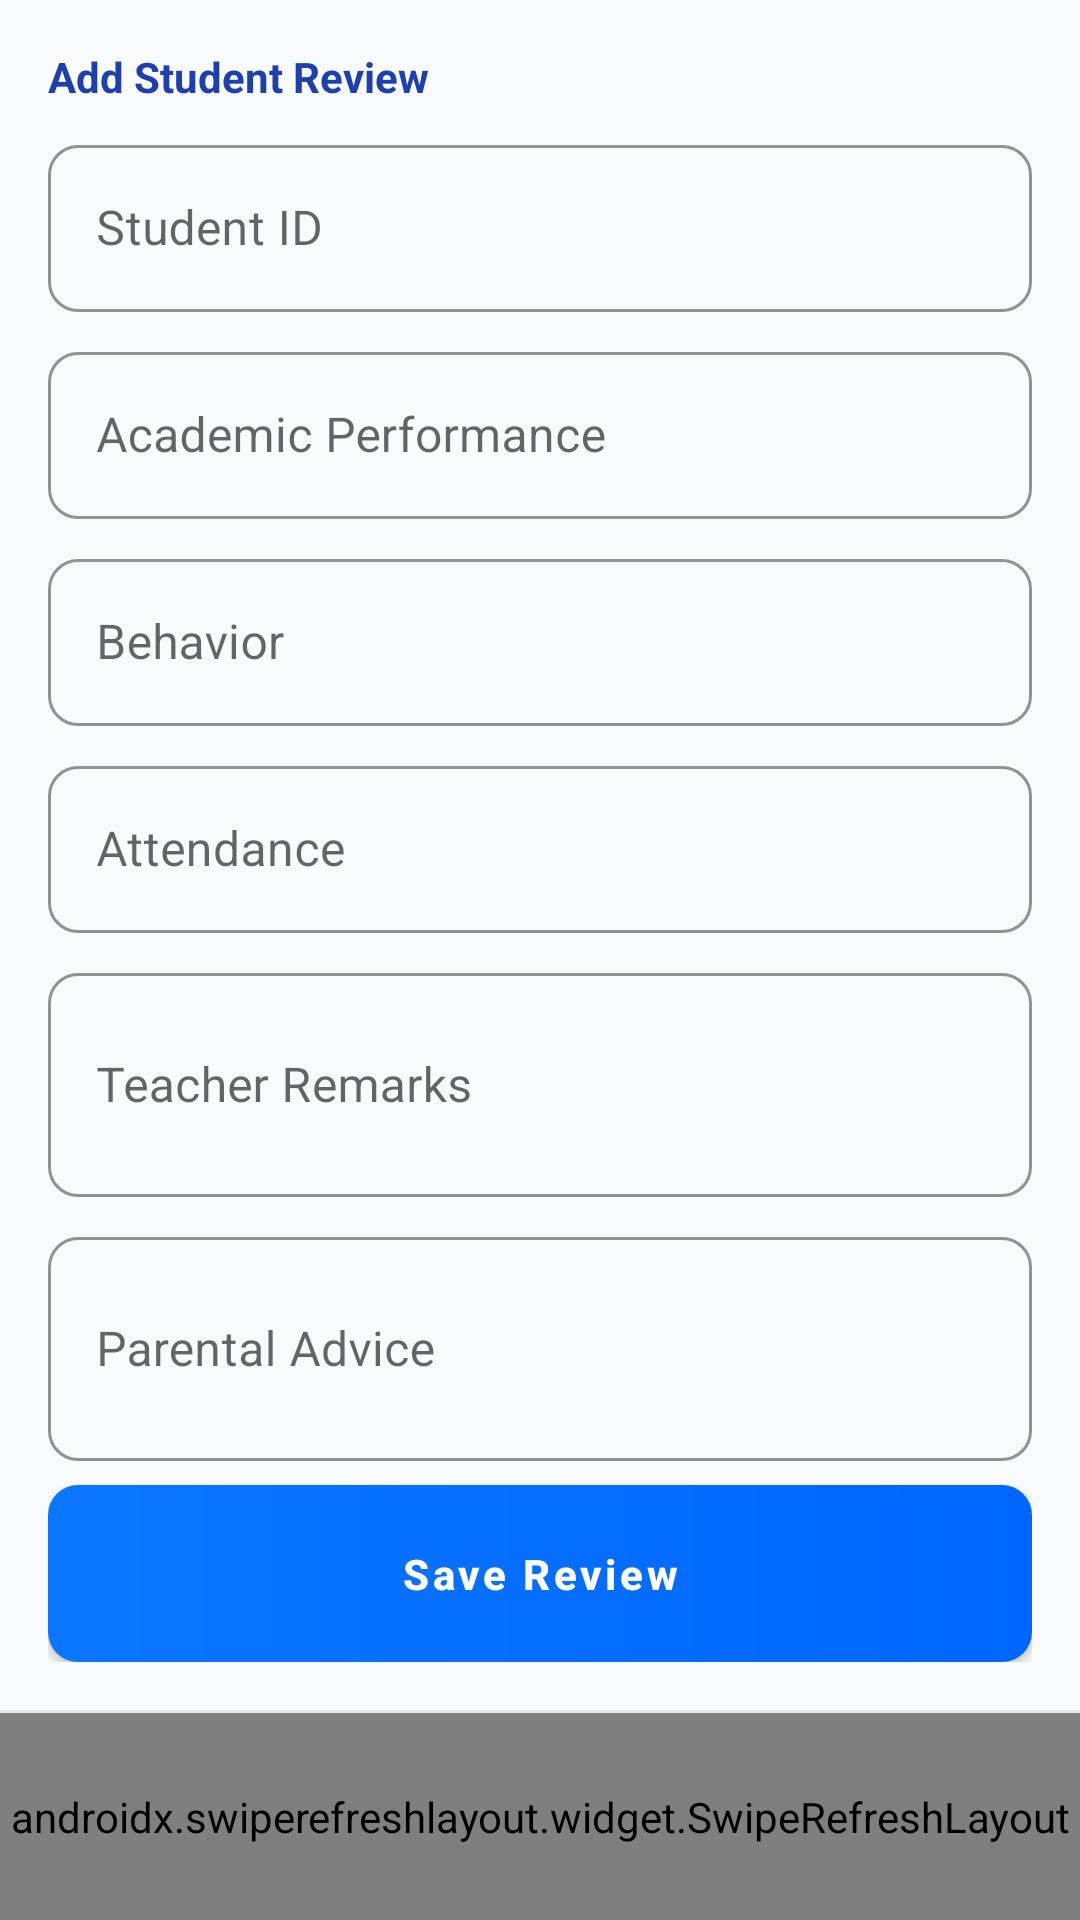

Here is an Android app screen rendered from its layout file. Give the layout XML and the strings, colors and styles it references.
<!-- AndroidManifest.xml: application theme Theme.Francirene -->
<!-- res/layout/activity_admin_reviews.xml -->
<?xml version="1.0" encoding="utf-8"?>
<LinearLayout xmlns:android="http://schemas.android.com/apk/res/android"
    android:layout_width="match_parent"
    android:layout_height="match_parent"
    android:orientation="vertical"
    android:background="@color/colorBackground">

    <ScrollView
        android:layout_width="match_parent"
        android:layout_height="wrap_content"
        android:maxHeight="420dp"
        android:padding="16dp">

        <LinearLayout
            android:layout_width="match_parent"
            android:layout_height="wrap_content"
            android:orientation="vertical">

            <TextView android:layout_width="wrap_content" android:layout_height="wrap_content" android:text="Add Student Review" android:textColor="@color/colorPrimary" android:textStyle="bold" android:layout_marginBottom="8dp" />

            <com.google.android.material.textfield.TextInputLayout style="@style/Widget.Francirene.TextInput" android:layout_width="match_parent" android:layout_height="wrap_content" android:layout_marginBottom="8dp">
                <com.google.android.material.textfield.TextInputEditText android:id="@+id/etStudentId" android:layout_width="match_parent" android:layout_height="wrap_content" android:hint="Student ID" />
            </com.google.android.material.textfield.TextInputLayout>

            <com.google.android.material.textfield.TextInputLayout style="@style/Widget.Francirene.TextInput" android:layout_width="match_parent" android:layout_height="wrap_content" android:layout_marginBottom="8dp">
                <com.google.android.material.textfield.TextInputEditText android:id="@+id/etAcademic" android:layout_width="match_parent" android:layout_height="wrap_content" android:hint="Academic Performance" />
            </com.google.android.material.textfield.TextInputLayout>

            <com.google.android.material.textfield.TextInputLayout style="@style/Widget.Francirene.TextInput" android:layout_width="match_parent" android:layout_height="wrap_content" android:layout_marginBottom="8dp">
                <com.google.android.material.textfield.TextInputEditText android:id="@+id/etBehavior" android:layout_width="match_parent" android:layout_height="wrap_content" android:hint="Behavior" />
            </com.google.android.material.textfield.TextInputLayout>

            <com.google.android.material.textfield.TextInputLayout style="@style/Widget.Francirene.TextInput" android:layout_width="match_parent" android:layout_height="wrap_content" android:layout_marginBottom="8dp">
                <com.google.android.material.textfield.TextInputEditText android:id="@+id/etAttendance" android:layout_width="match_parent" android:layout_height="wrap_content" android:hint="Attendance" />
            </com.google.android.material.textfield.TextInputLayout>

            <com.google.android.material.textfield.TextInputLayout style="@style/Widget.Francirene.TextInput" android:layout_width="match_parent" android:layout_height="wrap_content" android:layout_marginBottom="8dp">
                <com.google.android.material.textfield.TextInputEditText android:id="@+id/etRemarks" android:layout_width="match_parent" android:layout_height="wrap_content" android:hint="Teacher Remarks" android:inputType="textMultiLine" android:minLines="2" />
            </com.google.android.material.textfield.TextInputLayout>

            <com.google.android.material.textfield.TextInputLayout style="@style/Widget.Francirene.TextInput" android:layout_width="match_parent" android:layout_height="wrap_content" android:layout_marginBottom="8dp">
                <com.google.android.material.textfield.TextInputEditText android:id="@+id/etAdvice" android:layout_width="match_parent" android:layout_height="wrap_content" android:hint="Parental Advice" android:inputType="textMultiLine" android:minLines="2" />
            </com.google.android.material.textfield.TextInputLayout>

            <com.google.android.material.button.MaterialButton android:id="@+id/btnSave" android:layout_width="match_parent" android:layout_height="wrap_content" android:text="Save Review" />

        </LinearLayout>
    </ScrollView>

    <View android:layout_width="match_parent" android:layout_height="1dp" android:background="@color/colorBorder" />

    <androidx.swiperefreshlayout.widget.SwipeRefreshLayout
        android:id="@+id/swipeRefresh"
        android:layout_width="match_parent"
        android:layout_height="0dp"
        android:layout_weight="1">

        <androidx.recyclerview.widget.RecyclerView
            android:id="@+id/recyclerView"
            android:layout_width="match_parent"
            android:layout_height="match_parent"
            android:padding="8dp" />

    </androidx.swiperefreshlayout.widget.SwipeRefreshLayout>

</LinearLayout>
<!-- resources referenced by this layout -->
<resources>
  <color name="colorBackground">#f9fafb</color>
  <color name="colorBorder">#e5e7eb</color>
  <color name="colorPrimary">#1e40af</color>
  <style name="Widget.Francirene.TextInput" parent="Widget.MaterialComponents.TextInputLayout.OutlinedBox">
          <item name="boxCornerRadiusTopStart">10dp</item>
          <item name="boxCornerRadiusTopEnd">10dp</item>
          <item name="boxCornerRadiusBottomStart">10dp</item>
          <item name="boxCornerRadiusBottomEnd">10dp</item>
          <item name="boxStrokeColor">@color/colorPrimary</item>
          <item name="hintTextColor">@color/colorPrimary</item>
      </style>
  <style name="Theme.Francirene" parent="Theme.MaterialComponents.DayNight.NoActionBar">
          <item name="colorPrimary">@color/colorPrimary</item>
          <item name="colorPrimaryDark">@color/colorPrimaryDark</item>
          <item name="colorAccent">@color/colorAccent</item>
          <item name="colorSecondary">@color/colorSecondary</item>
          <item name="android:windowBackground">@color/colorBackground</item>
          <item name="android:textColorPrimary">@color/colorText</item>
          <item name="android:statusBarColor">@color/colorPrimary</item>
          <item name="materialButtonStyle">@style/Widget.Francirene.Button.Primary</item>
      </style>
  <color name="colorPrimaryDark">#15308a</color>
  <color name="colorAccent">#f59e0b</color>
  <color name="colorSecondary">#0f766e</color>
  <color name="colorText">#1f2937</color>
  <style name="Widget.Francirene.Button.Primary" parent="Widget.MaterialComponents.Button">
          <item name="android:background">@drawable/bg_button_gradient</item>
          <item name="backgroundTint">@null</item>
          <item name="android:textColor">@color/white</item>
          <item name="android:textAllCaps">false</item>
          <item name="android:textStyle">bold</item>
          <item name="cornerRadius">10dp</item>
          <item name="elevation">6dp</item>
          <item name="android:paddingTop">14dp</item>
          <item name="android:paddingBottom">14dp</item>
      </style>
  <!-- drawable bg_button_gradient (drawable) -->
  <?xml version="1.0" encoding="utf-8"?>
  <shape xmlns:android="http://schemas.android.com/apk/res/android">
      <gradient
          android:type="linear"
          android:angle="0"
          android:startColor="@color/ctaGradientStart"
          android:endColor="@color/ctaGradientEnd" />
      <corners android:radius="10dp" />
  </shape>
  <color name="white">#ffffff</color>
  <color name="ctaGradientStart">#0b76ff</color>
  <color name="ctaGradientEnd">#0066ff</color>
</resources>
